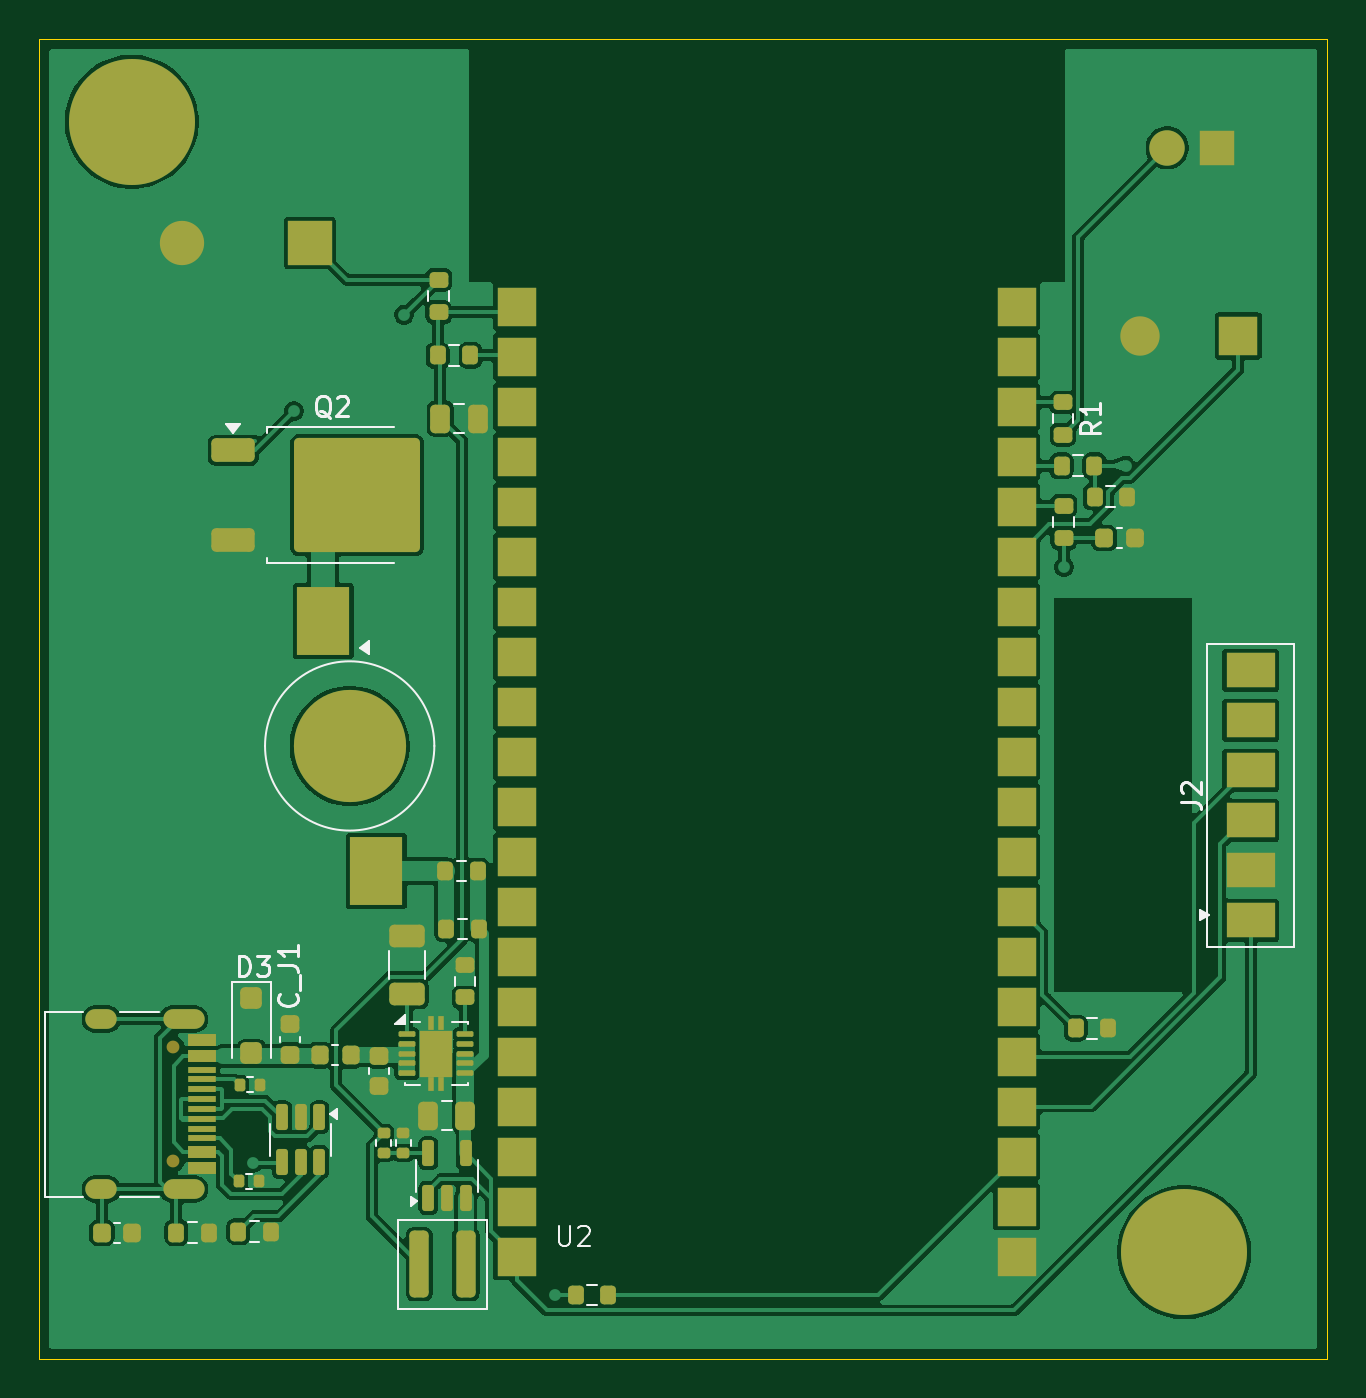
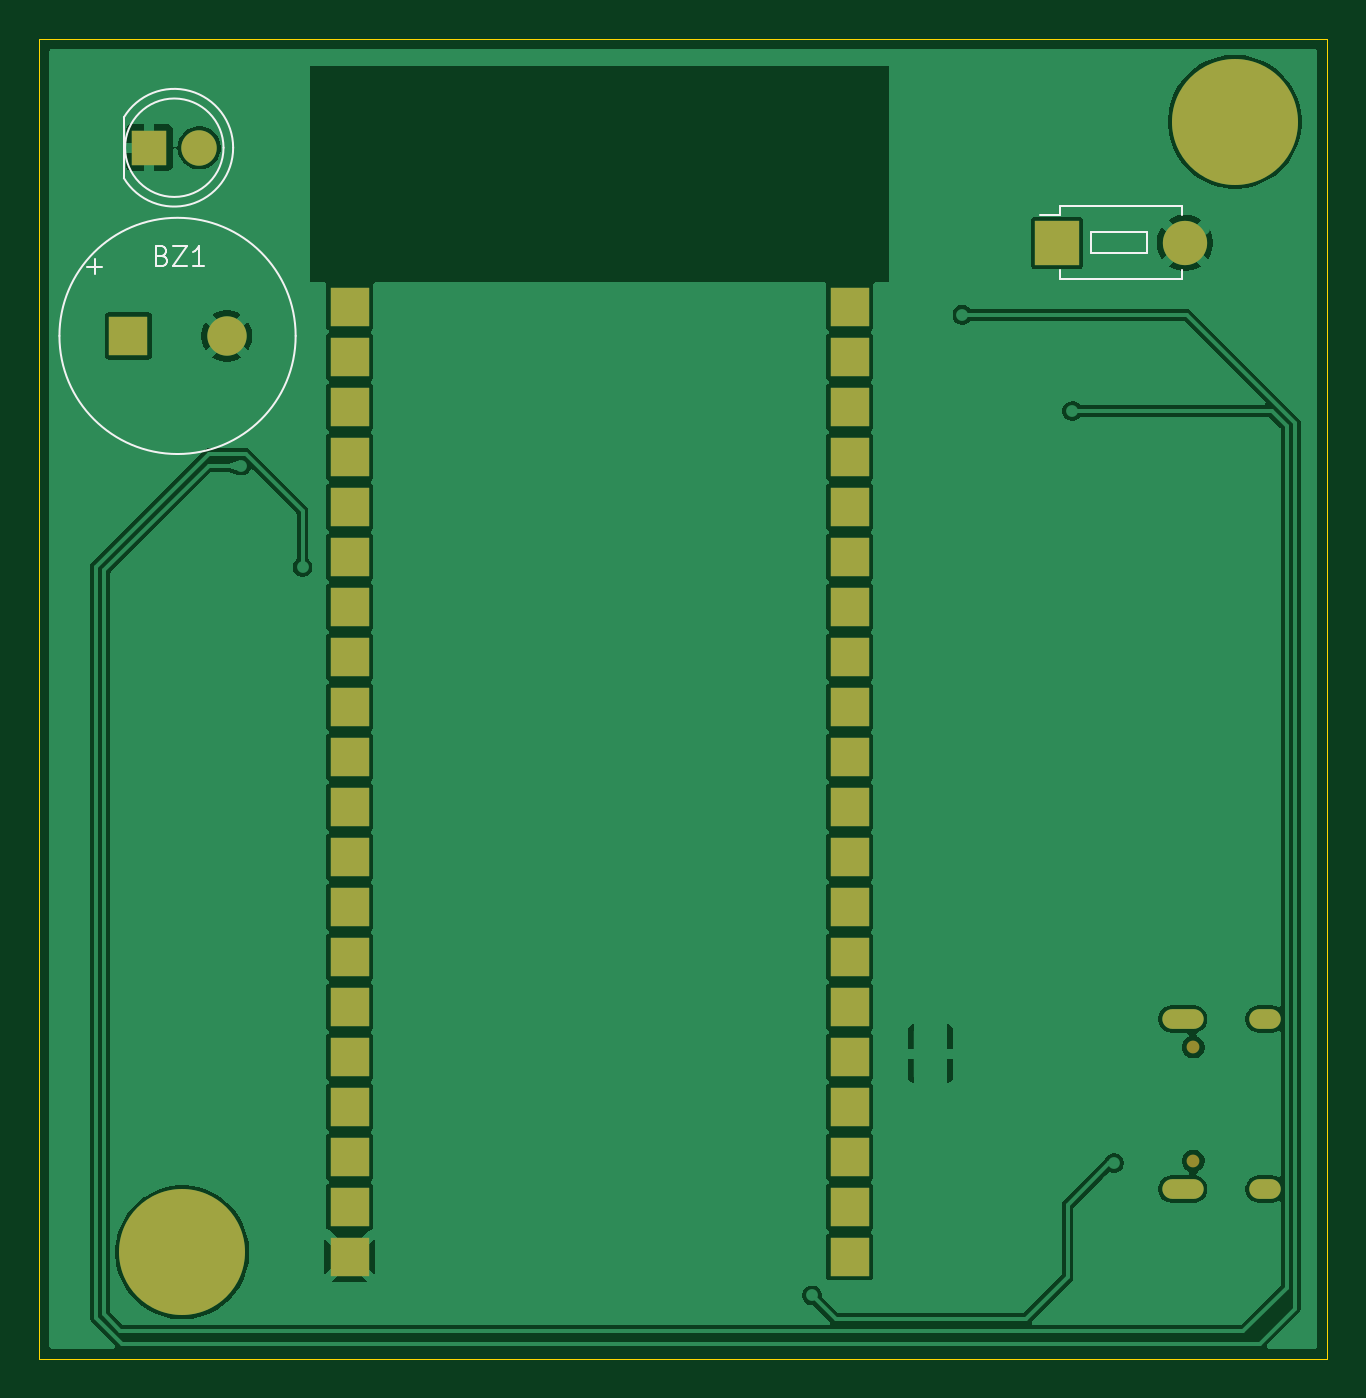
Circuit board: 9 layer files. Board 65.4 x 67.0 mm.
- bottom_copper: MouseTrapToF-Cam1.1-B_Cu.gbl (76066 bytes)
- bottom_mask: MouseTrapToF-Cam1.1-B_Mask.gbs (2370 bytes)
- paste: MouseTrapToF-Cam1.1-B_Paste.gbp (477 bytes)
- bottom_silk: MouseTrapToF-Cam1.1-B_Silkscreen.gbo (4976 bytes)
- outline: MouseTrapToF-Cam1.1-Edge_Cuts.gm1 (640 bytes)
- top_copper: MouseTrapToF-Cam1.1-F_Cu.gtl (126470 bytes)
- top_mask: MouseTrapToF-Cam1.1-F_Mask.gts (8851 bytes)
- paste: MouseTrapToF-Cam1.1-F_Paste.gtp (7173 bytes)
- top_silk: MouseTrapToF-Cam1.1-F_Silkscreen.gto (22198 bytes)

=== bottom_copper: MouseTrapToF-Cam1.1-B_Cu.gbl (76066 bytes, source omitted) ===
=== bottom_mask: MouseTrapToF-Cam1.1-B_Mask.gbs ===
%TF.GenerationSoftware,KiCad,Pcbnew,9.0.4*%
%TF.CreationDate,2025-10-13T19:45:32-07:00*%
%TF.ProjectId,MouseTrapToF-Cam1.1,4d6f7573-6554-4726-9170-546f462d4361,rev?*%
%TF.SameCoordinates,Original*%
%TF.FileFunction,Soldermask,Bot*%
%TF.FilePolarity,Negative*%
%FSLAX46Y46*%
G04 Gerber Fmt 4.6, Leading zero omitted, Abs format (unit mm)*
G04 Created by KiCad (PCBNEW 9.0.4) date 2025-10-13 19:45:32*
%MOMM*%
%LPD*%
G01*
G04 APERTURE LIST*
%ADD10C,6.400000*%
%ADD11C,0.650000*%
%ADD12O,2.100000X1.000000*%
%ADD13O,1.600000X1.000000*%
%ADD14C,2.250000*%
%ADD15R,2.250000X2.250000*%
%ADD16C,1.800000*%
%ADD17R,1.800000X1.800000*%
%ADD18R,2.000000X2.000000*%
%ADD19C,2.000000*%
G04 APERTURE END LIST*
D10*
%TO.C,REF\u002A\u002A*%
X161810000Y-75400000D03*
%TD*%
%TO.C,REF\u002A\u002A*%
X108340000Y-17970000D03*
%TD*%
D11*
%TO.C,J1*%
X110450000Y-64980000D03*
X110450000Y-70760000D03*
D12*
X110980000Y-63550000D03*
D13*
X106800000Y-63550000D03*
D12*
X110980000Y-72190000D03*
D13*
X106800000Y-72190000D03*
%TD*%
D14*
%TO.C,SW1*%
X110880000Y-24120000D03*
D15*
X117380000Y-24120000D03*
%TD*%
D16*
%TO.C,D1*%
X160945000Y-19290000D03*
D17*
X163485000Y-19290000D03*
%TD*%
D18*
%TO.C,U2*%
X127900000Y-75620000D03*
X127900000Y-73080000D03*
X127900000Y-70540000D03*
X127900000Y-68000000D03*
X127900000Y-65460000D03*
X127900000Y-62920000D03*
X127900000Y-60380000D03*
X127900000Y-57840000D03*
X127900000Y-55300000D03*
X127900000Y-52760000D03*
X127900000Y-50220000D03*
X127900000Y-47680000D03*
X127900000Y-45140000D03*
X127900000Y-42600000D03*
X127900000Y-40060000D03*
X127900000Y-37520000D03*
X127900000Y-34980000D03*
X127900000Y-32440000D03*
X127900000Y-29900000D03*
X127900000Y-27360000D03*
X153300000Y-75620000D03*
X153300000Y-73080000D03*
X153300000Y-70540000D03*
X153300000Y-68000000D03*
X153300000Y-65460000D03*
X153300000Y-62920000D03*
X153300000Y-60380000D03*
X153300000Y-57840000D03*
X153300000Y-55300000D03*
X153300000Y-52760000D03*
X153300000Y-50220000D03*
X153300000Y-47680000D03*
X153300000Y-45140000D03*
X153300000Y-42600000D03*
X153300000Y-40060000D03*
X153300000Y-37520000D03*
X153300000Y-34980000D03*
X153300000Y-32440000D03*
X153300000Y-29900000D03*
X153300000Y-27360000D03*
%TD*%
D19*
%TO.C,BZ1*%
X159550000Y-28850000D03*
D18*
X164550000Y-28850000D03*
%TD*%
M02*

=== paste: MouseTrapToF-Cam1.1-B_Paste.gbp ===
%TF.GenerationSoftware,KiCad,Pcbnew,9.0.4*%
%TF.CreationDate,2025-10-13T19:45:32-07:00*%
%TF.ProjectId,MouseTrapToF-Cam1.1,4d6f7573-6554-4726-9170-546f462d4361,rev?*%
%TF.SameCoordinates,Original*%
%TF.FileFunction,Paste,Bot*%
%TF.FilePolarity,Positive*%
%FSLAX46Y46*%
G04 Gerber Fmt 4.6, Leading zero omitted, Abs format (unit mm)*
G04 Created by KiCad (PCBNEW 9.0.4) date 2025-10-13 19:45:32*
%MOMM*%
%LPD*%
G01*
G04 APERTURE LIST*
G04 APERTURE END LIST*
M02*

=== bottom_silk: MouseTrapToF-Cam1.1-B_Silkscreen.gbo ===
%TF.GenerationSoftware,KiCad,Pcbnew,9.0.4*%
%TF.CreationDate,2025-10-13T19:45:32-07:00*%
%TF.ProjectId,MouseTrapToF-Cam1.1,4d6f7573-6554-4726-9170-546f462d4361,rev?*%
%TF.SameCoordinates,Original*%
%TF.FileFunction,Legend,Bot*%
%TF.FilePolarity,Positive*%
%FSLAX46Y46*%
G04 Gerber Fmt 4.6, Leading zero omitted, Abs format (unit mm)*
G04 Created by KiCad (PCBNEW 9.0.4) date 2025-10-13 19:45:32*
%MOMM*%
%LPD*%
G01*
G04 APERTURE LIST*
%ADD10C,0.100000*%
%ADD11C,0.120000*%
%ADD12C,6.400000*%
%ADD13C,0.650000*%
%ADD14O,2.100000X1.000000*%
%ADD15O,1.600000X1.000000*%
%ADD16C,2.250000*%
%ADD17R,2.250000X2.250000*%
%ADD18C,1.800000*%
%ADD19R,1.800000X1.800000*%
%ADD20R,2.000000X2.000000*%
%ADD21C,2.000000*%
G04 APERTURE END LIST*
D10*
X162830952Y-24783609D02*
X162688095Y-24831228D01*
X162688095Y-24831228D02*
X162640476Y-24878847D01*
X162640476Y-24878847D02*
X162592857Y-24974085D01*
X162592857Y-24974085D02*
X162592857Y-25116942D01*
X162592857Y-25116942D02*
X162640476Y-25212180D01*
X162640476Y-25212180D02*
X162688095Y-25259800D01*
X162688095Y-25259800D02*
X162783333Y-25307419D01*
X162783333Y-25307419D02*
X163164285Y-25307419D01*
X163164285Y-25307419D02*
X163164285Y-24307419D01*
X163164285Y-24307419D02*
X162830952Y-24307419D01*
X162830952Y-24307419D02*
X162735714Y-24355038D01*
X162735714Y-24355038D02*
X162688095Y-24402657D01*
X162688095Y-24402657D02*
X162640476Y-24497895D01*
X162640476Y-24497895D02*
X162640476Y-24593133D01*
X162640476Y-24593133D02*
X162688095Y-24688371D01*
X162688095Y-24688371D02*
X162735714Y-24735990D01*
X162735714Y-24735990D02*
X162830952Y-24783609D01*
X162830952Y-24783609D02*
X163164285Y-24783609D01*
X162259523Y-24307419D02*
X161592857Y-24307419D01*
X161592857Y-24307419D02*
X162259523Y-25307419D01*
X162259523Y-25307419D02*
X161592857Y-25307419D01*
X160688095Y-25307419D02*
X161259523Y-25307419D01*
X160973809Y-25307419D02*
X160973809Y-24307419D01*
X160973809Y-24307419D02*
X161069047Y-24450276D01*
X161069047Y-24450276D02*
X161164285Y-24545514D01*
X161164285Y-24545514D02*
X161259523Y-24593133D01*
X166646115Y-25341466D02*
X165884211Y-25341466D01*
X166265163Y-25722419D02*
X166265163Y-24960514D01*
%TO.C,SW1*%
D11*
X115630000Y-23570000D02*
X112780000Y-23570000D01*
X112780000Y-24620000D01*
X115630000Y-24620000D01*
X115630000Y-23570000D01*
X117230000Y-25970000D02*
X111030000Y-25970000D01*
X117230000Y-25510000D02*
X117230000Y-25970000D01*
X117230000Y-22730000D02*
X118230000Y-22730000D01*
X117230000Y-22270000D02*
X117230000Y-22730000D01*
X111030000Y-25510000D02*
X111030000Y-25970000D01*
X111030000Y-22270000D02*
X117230000Y-22270000D01*
X111030000Y-22270000D02*
X111030000Y-22730000D01*
%TO.C,D1*%
X164715000Y-19290000D02*
G75*
G02*
X159715000Y-19290000I-2500000J0D01*
G01*
X159715000Y-19290000D02*
G75*
G02*
X164715000Y-19290000I2500000J0D01*
G01*
X164775000Y-20834830D02*
G75*
G02*
X159225000Y-19290000I-2560000J1544830D01*
G01*
X159225000Y-19290000D02*
G75*
G02*
X164775000Y-17745170I2990000J0D01*
G01*
X164775000Y-17745000D02*
X164775000Y-20835000D01*
D10*
%TO.C,BZ1*%
X168050000Y-28850000D02*
G75*
G02*
X156050000Y-28850000I-6000000J0D01*
G01*
X156050000Y-28850000D02*
G75*
G02*
X168050000Y-28850000I6000000J0D01*
G01*
%TD*%
%LPC*%
D12*
%TO.C,REF\u002A\u002A*%
X161810000Y-75400000D03*
%TD*%
%TO.C,REF\u002A\u002A*%
X108340000Y-17970000D03*
%TD*%
D13*
%TO.C,J1*%
X110450000Y-64980000D03*
X110450000Y-70760000D03*
D14*
X110980000Y-63550000D03*
D15*
X106800000Y-63550000D03*
D14*
X110980000Y-72190000D03*
D15*
X106800000Y-72190000D03*
%TD*%
D16*
%TO.C,SW1*%
X110880000Y-24120000D03*
D17*
X117380000Y-24120000D03*
%TD*%
D18*
%TO.C,D1*%
X160945000Y-19290000D03*
D19*
X163485000Y-19290000D03*
%TD*%
D20*
%TO.C,U2*%
X127900000Y-75620000D03*
X127900000Y-73080000D03*
X127900000Y-70540000D03*
X127900000Y-68000000D03*
X127900000Y-65460000D03*
X127900000Y-62920000D03*
X127900000Y-60380000D03*
X127900000Y-57840000D03*
X127900000Y-55300000D03*
X127900000Y-52760000D03*
X127900000Y-50220000D03*
X127900000Y-47680000D03*
X127900000Y-45140000D03*
X127900000Y-42600000D03*
X127900000Y-40060000D03*
X127900000Y-37520000D03*
X127900000Y-34980000D03*
X127900000Y-32440000D03*
X127900000Y-29900000D03*
X127900000Y-27360000D03*
X153300000Y-75620000D03*
X153300000Y-73080000D03*
X153300000Y-70540000D03*
X153300000Y-68000000D03*
X153300000Y-65460000D03*
X153300000Y-62920000D03*
X153300000Y-60380000D03*
X153300000Y-57840000D03*
X153300000Y-55300000D03*
X153300000Y-52760000D03*
X153300000Y-50220000D03*
X153300000Y-47680000D03*
X153300000Y-45140000D03*
X153300000Y-42600000D03*
X153300000Y-40060000D03*
X153300000Y-37520000D03*
X153300000Y-34980000D03*
X153300000Y-32440000D03*
X153300000Y-29900000D03*
X153300000Y-27360000D03*
%TD*%
D21*
%TO.C,BZ1*%
X159550000Y-28850000D03*
D20*
X164550000Y-28850000D03*
%TD*%
%LPD*%
M02*

=== outline: MouseTrapToF-Cam1.1-Edge_Cuts.gm1 ===
%TF.GenerationSoftware,KiCad,Pcbnew,9.0.4*%
%TF.CreationDate,2025-10-13T19:45:32-07:00*%
%TF.ProjectId,MouseTrapToF-Cam1.1,4d6f7573-6554-4726-9170-546f462d4361,rev?*%
%TF.SameCoordinates,Original*%
%TF.FileFunction,Profile,NP*%
%FSLAX46Y46*%
G04 Gerber Fmt 4.6, Leading zero omitted, Abs format (unit mm)*
G04 Created by KiCad (PCBNEW 9.0.4) date 2025-10-13 19:45:32*
%MOMM*%
%LPD*%
G01*
G04 APERTURE LIST*
%TA.AperFunction,Profile*%
%ADD10C,0.050000*%
%TD*%
G04 APERTURE END LIST*
D10*
X103645890Y-13773082D02*
X169065890Y-13773082D01*
X169065890Y-80798082D01*
X103645890Y-80798082D01*
X103645890Y-13773082D01*
M02*

=== top_copper: MouseTrapToF-Cam1.1-F_Cu.gtl (126470 bytes, source omitted) ===
=== top_mask: MouseTrapToF-Cam1.1-F_Mask.gts (8851 bytes, source omitted) ===
=== paste: MouseTrapToF-Cam1.1-F_Paste.gtp (7173 bytes, source omitted) ===
=== top_silk: MouseTrapToF-Cam1.1-F_Silkscreen.gto (22198 bytes, source omitted) ===
